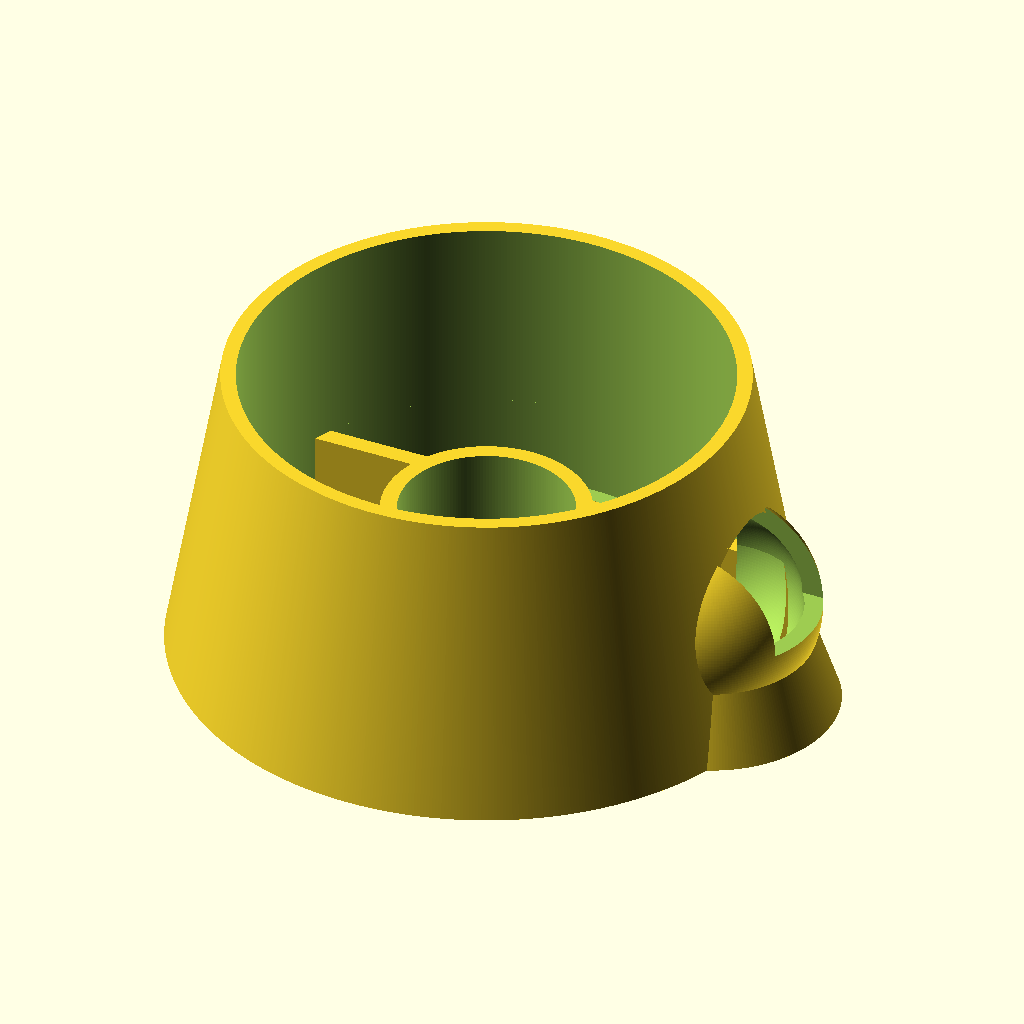
Cell 1 — every parameter at its default value.
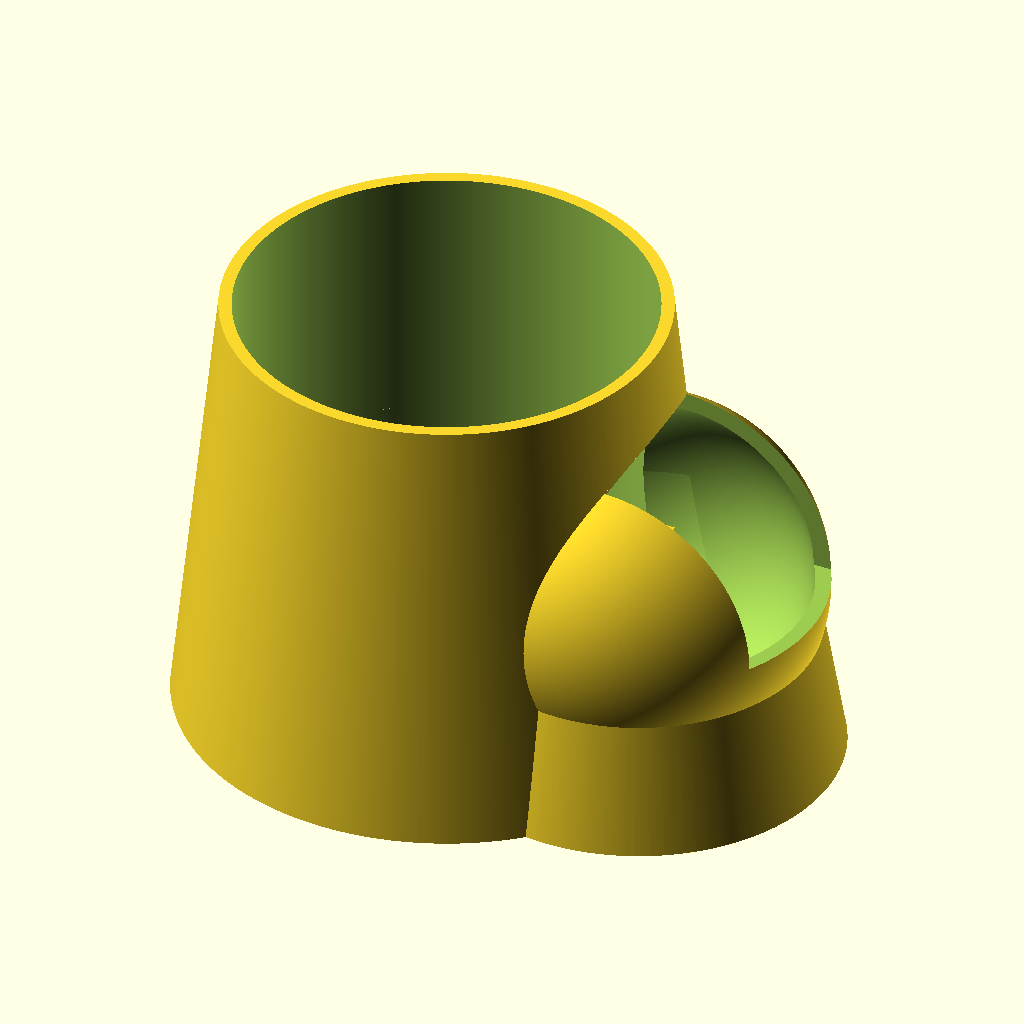
Cell 2 — feeder_wall set to 36, the other parameters unchanged.
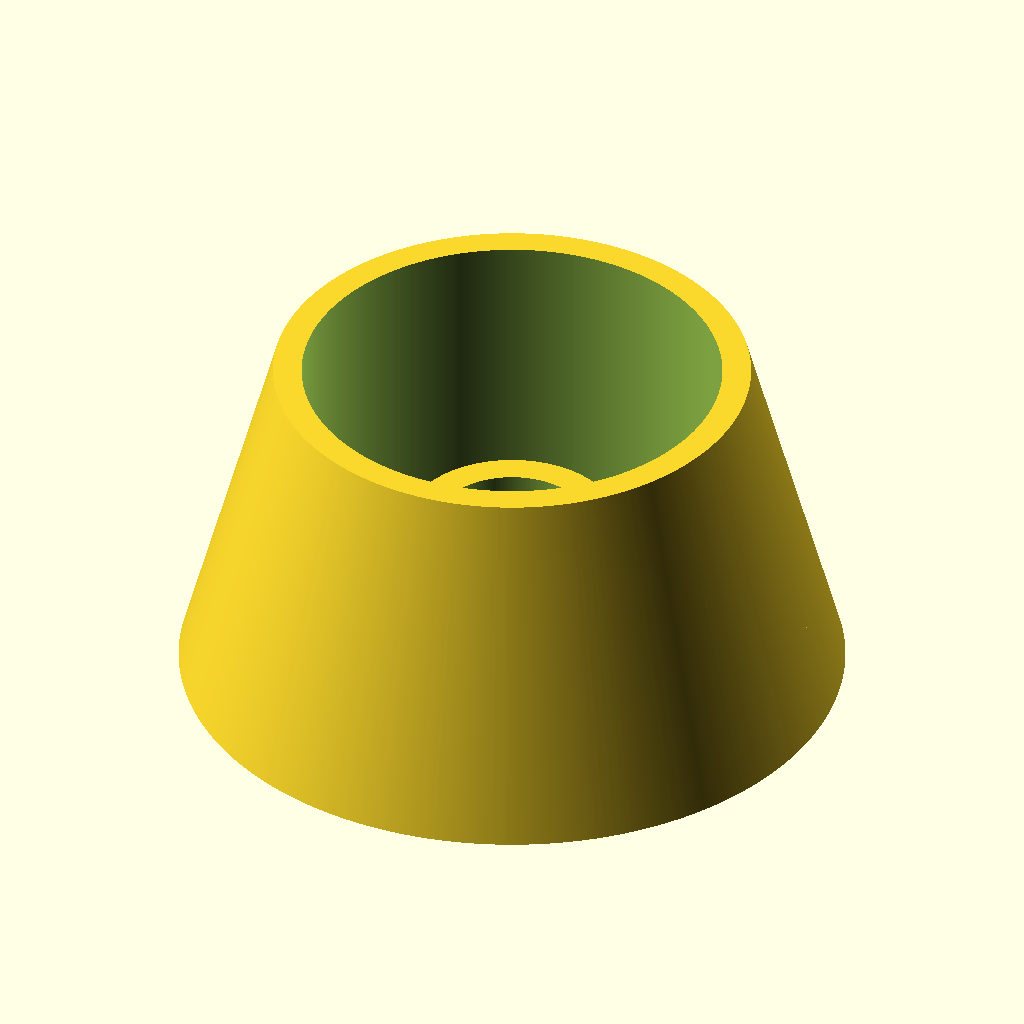
Cell 3: wall = 6 (everything else at default).
The same orthographic view direction (rotation 55°, 0°, 25°; colour scheme Cornfield) for every cell, with the view re-fitted per cell, so scale and position can differ between cells.
The OpenSCAD source (scadFiles/1460369/2264470.scad):
$fa=0.5; // default minimum facet angle is now 0.5
$fs=0.5; // default minimum facet size is now 0.5 mm

tolx=0.5; // tolerance for mating parts.

radius_can=3.125*12.7; // radius of can in mm
feeder_wall=18;
wall=3;

module can_base(internal_radius,height,wall){
    difference(){
        cylinder(r1=internal_radius+4*wall,r2=internal_radius+wall,h=height*2+wall*3);
        translate([0,0,wall]){
            cylinder(r=internal_radius+tolx,h=height*2+2*wall+tolx);}
        translate([internal_radius,0,height]){
            sphere(r=height-2*wall);}
        }
}

module chute(width,angle,internal_radius,wall){
    can_base(radius_can,feeder_wall+wall,wall);
    feed_cup(feeder_wall,wall);
    translate([-internal_radius+1,-width/2-wall*1.3,0]){
        cube([internal_radius*1.95,wall,feeder_wall]);
    }
        translate([-internal_radius+1,width/2+wall*.3,0]){
        cube([internal_radius*1.95,wall,feeder_wall]);
    }
    translate([0,0,wall]){
        difference(){
        cylinder(r=width/2+wall,h=0.75*25.4+wall);
        union(){
            cylinder(r=(width+tolx)/2,h=0.75*25.4+wall+tolx);
            translate([0,0,wall]){
                rotate([90,0,90]){
                cylinder(r=wall,h=25);}}}}}
}

module feed_cup(height,wall){
    translate([radius_can,0,height]){
        difference(){
            union(){
                sphere(r=height);
                translate([0,0,-height]){
                    cylinder(r2=height-wall,r1=height+wall,h=height);}}
            union(){
                sphere(r=height-wall);}
                translate([-radius_can,0,0]){
                    cylinder(r=radius_can+tolx,h=height);}
                translate([-radius_can,-height/2,0]){
                    cube([2*radius_can-wall+tolx,height,height]);}
                translate([-radius_can,0,-height+tolx]){
                    cylinder(r=radius_can+tolx,h=height);}
            }
        }
   }





translate([radius_can+wall,radius_can+wall,0]){

    chute(28.25,15,radius_can,wall);
}
Customizer parameters (derived from the source; name, type, default, range or options):
tolx: number, default 0.5
feeder_wall: number, default 18
wall: number, default 3
